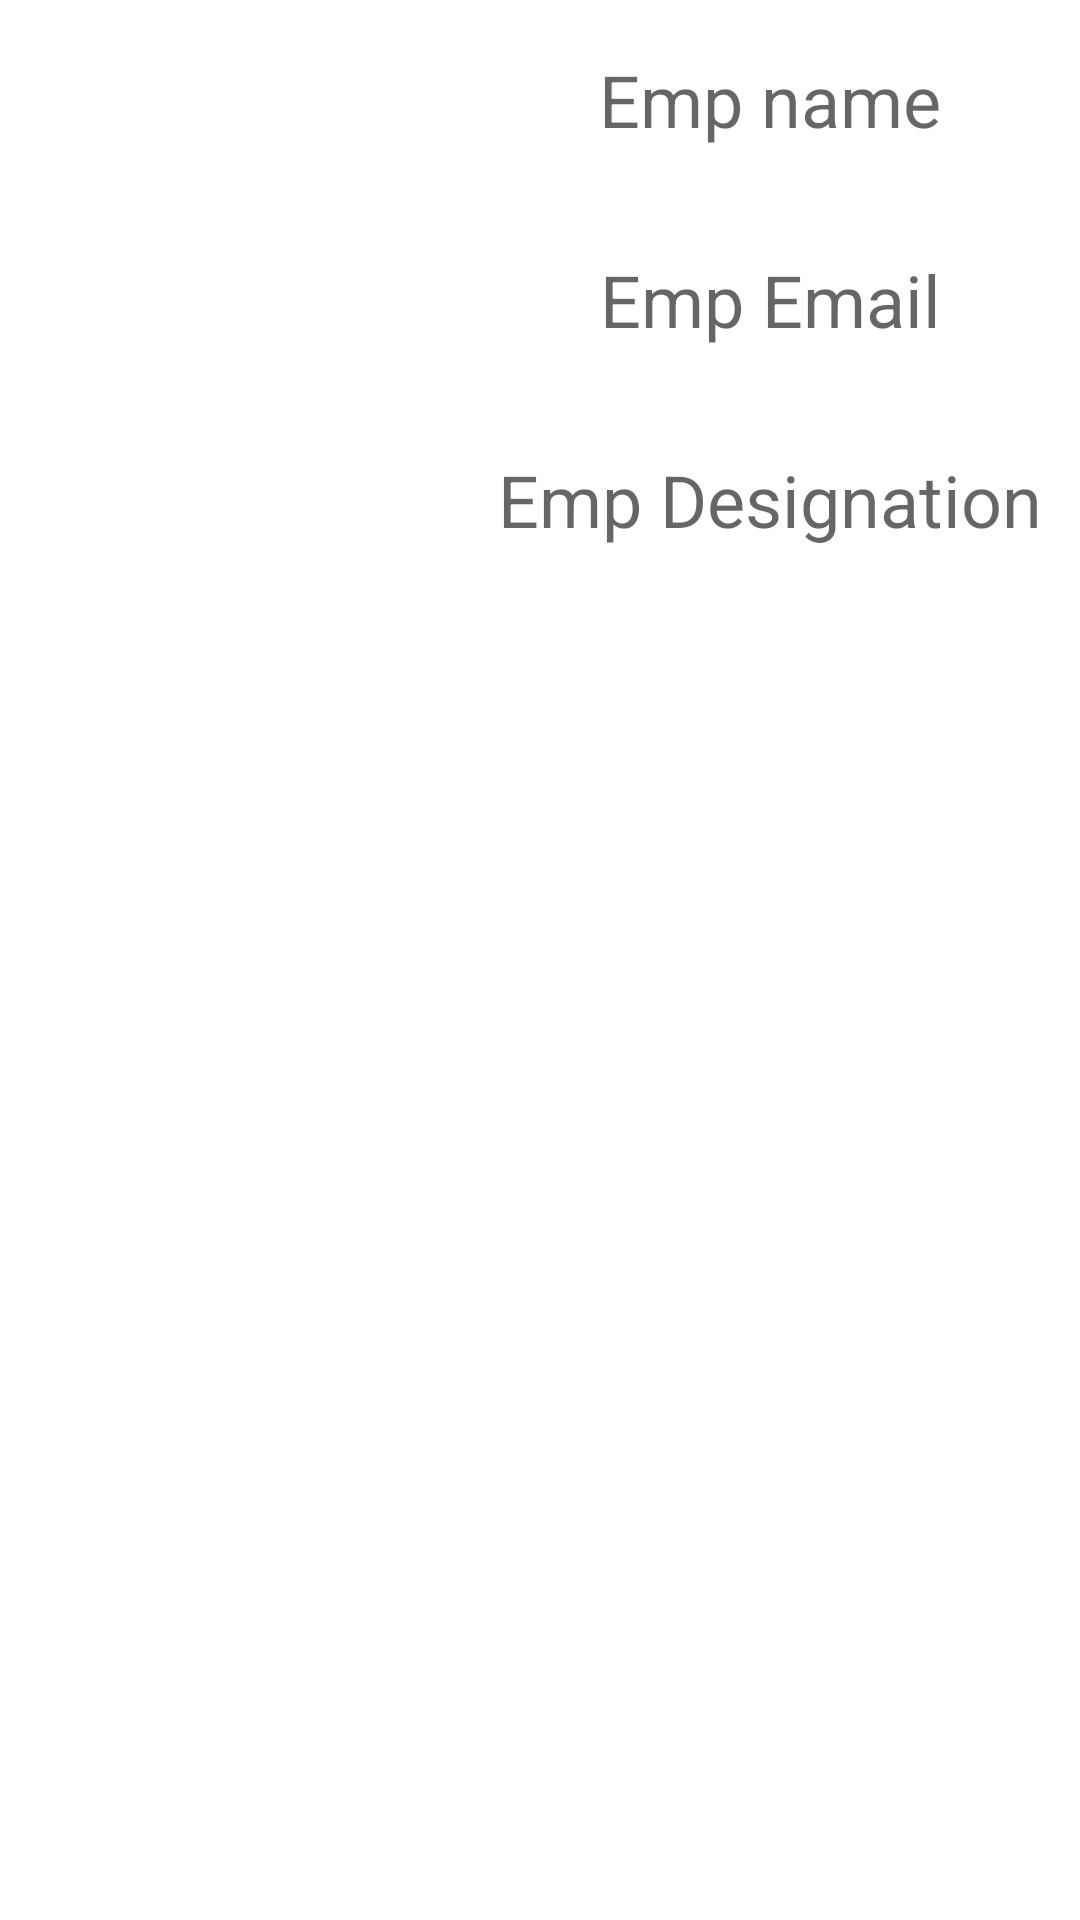

Produce the Android XML layout that renders to this screen, including the resource entries it uses.
<!-- AndroidManifest.xml: application theme Theme.ODSEmployeeRecordsApp -->
<!-- res/layout/custom_emp_layout.xml -->
<?xml version="1.0" encoding="utf-8"?>
<LinearLayout xmlns:android="http://schemas.android.com/apk/res/android"
    android:orientation="vertical"
    android:layout_width="match_parent"
    android:layout_height="match_parent">

    <LinearLayout
        android:layout_width="match_parent"
        android:layout_height="200dp"
        android:orientation="horizontal"
        android:weightSum="3">

        <ImageView
            android:id="@+id/empProfileId"
            android:layout_width="0dp"
            android:layout_height="match_parent"
            android:layout_weight="1.2"
            android:layout_margin="8dp"/>

        <LinearLayout
            android:layout_width="0dp"
            android:layout_height="match_parent"
            android:layout_weight="1.8"
            android:orientation="vertical"
            android:weightSum="3">

            <TextView
                android:id="@+id/listEmpNameId"
                android:layout_width="match_parent"
                android:layout_height="0dp"
                android:layout_weight="1"
                android:hint="Emp name"
                android:textSize="24dp"
                android:gravity="center"
                android:textColor="@color/purple_200"/>

            <TextView
                android:id="@+id/listEmpEmailId"
                android:layout_width="match_parent"
                android:layout_height="0dp"
                android:layout_weight="1"
                android:hint="Emp Email"
                android:textSize="24dp"
                android:gravity="center"
                android:textColor="@color/purple_200"/>

            <TextView
                android:id="@+id/listEmpDesignationId"
                android:layout_width="match_parent"
                android:layout_height="0dp"
                android:layout_weight="1"
                android:hint="Emp Designation"
                android:textSize="24dp"
                android:gravity="center"
                android:textColor="@color/purple_200"/>








        </LinearLayout>




    </LinearLayout>


</LinearLayout>
<!-- resources referenced by this layout -->
<resources>
  <style name="Theme.ODSEmployeeRecordsApp" parent="Theme.MaterialComponents.DayNight.NoActionBar">
          
          <item name="colorPrimary">@color/purple_500</item>
          <item name="colorPrimaryVariant">@color/purple_700</item>
          <item name="colorOnPrimary">@color/white</item>
          
          <item name="colorSecondary">@color/teal_200</item>
          <item name="colorSecondaryVariant">@color/teal_700</item>
          <item name="colorOnSecondary">@color/black</item>
          
          <item name="android:statusBarColor" tools:targetApi="l">#413955</item>
          
      </style>
  <!-- not gathered from this repository: default colours our renderer supplied (Android Studio template values) -->
  <color name="purple_200">#FFBB86FC</color>
  <color name="purple_500">#FF6200EE</color>
  <color name="purple_700">#FF3700B3</color>
  <color name="teal_200">#FF03DAC5</color>
  <color name="teal_700">#FF018786</color>
  <color name="black">#FF000000</color>
  <color name="white">#FFFFFFFF</color>
</resources>
